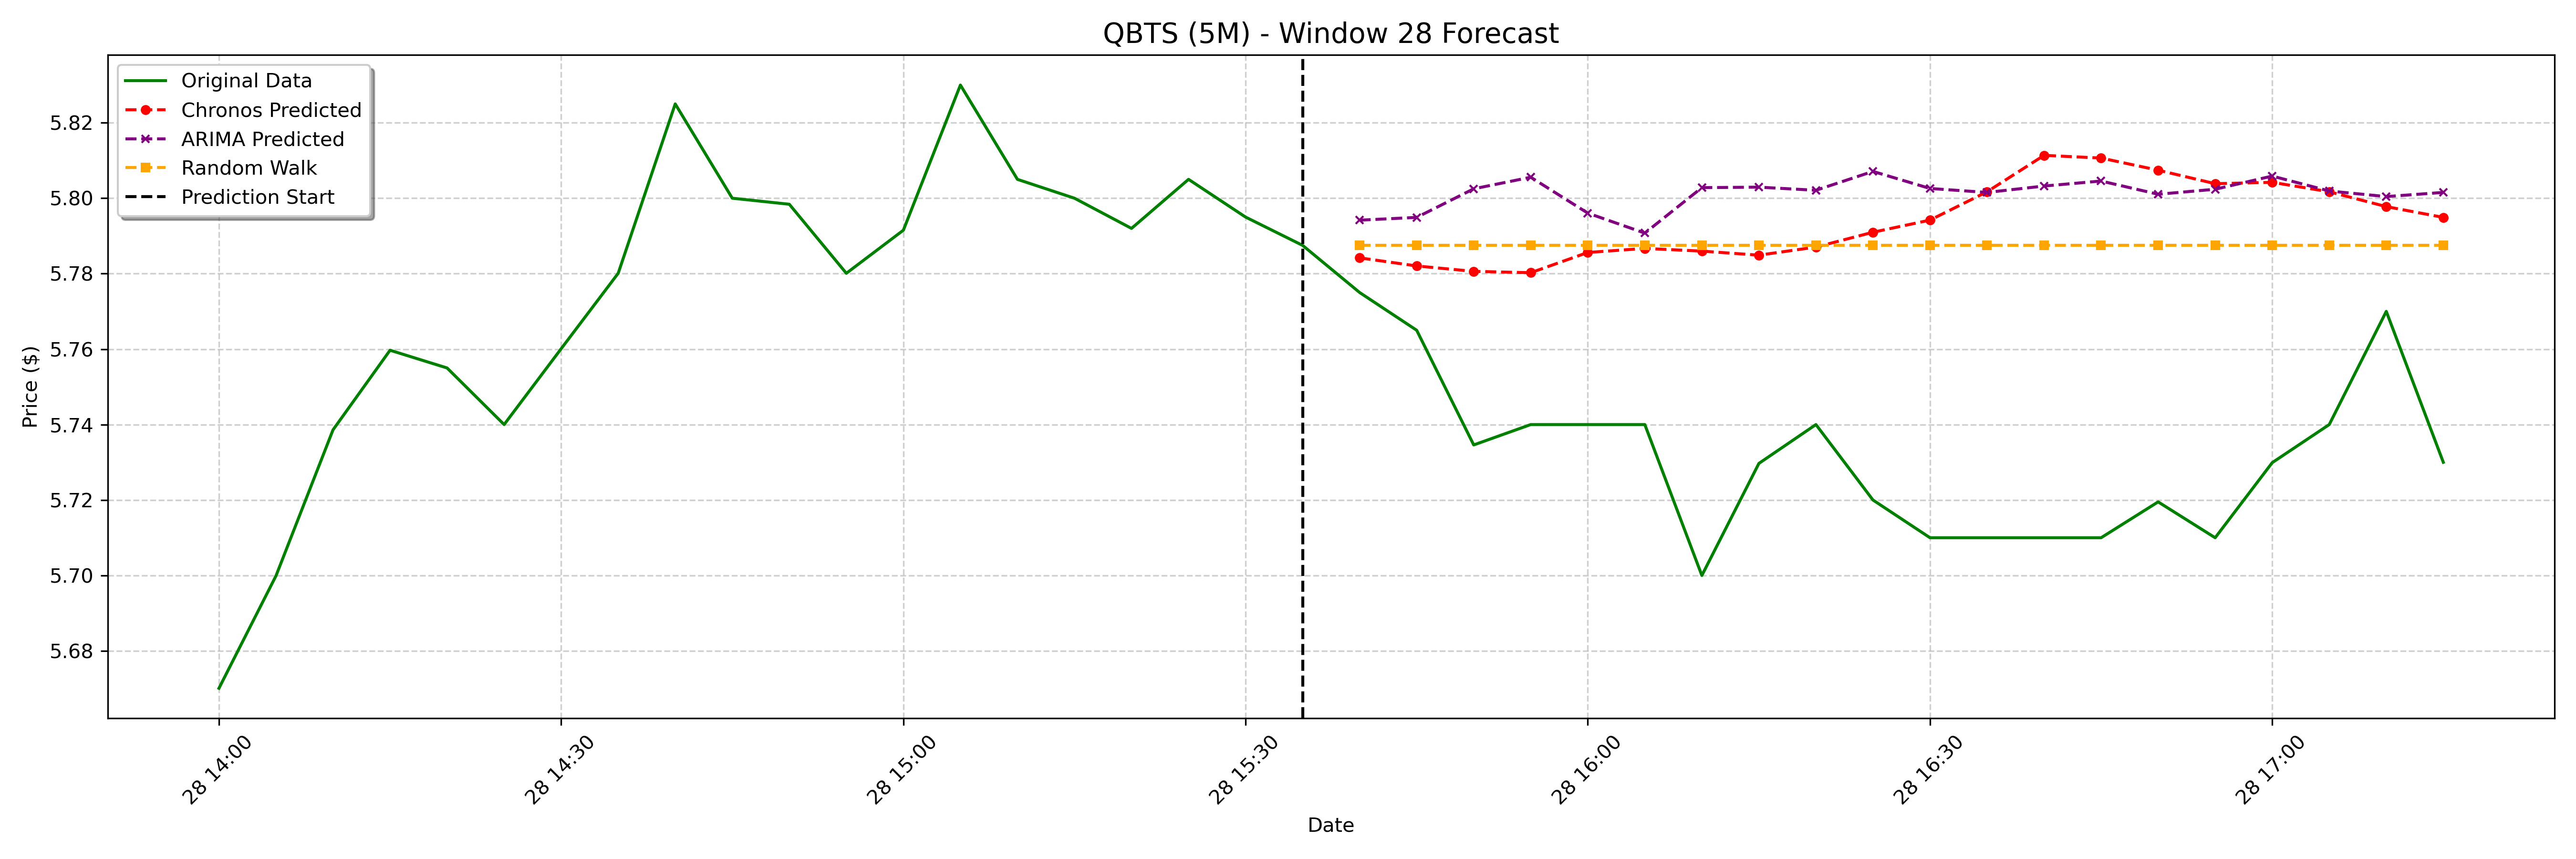

The table this chart was drawn from, first rows:
date, actual, chronos_forecast, arima_forecast, random_walk_forecast
2025-01-28 15:40:00-05:00, 5.775, 5.784, 5.794, 5.787
2025-01-28 15:45:00-05:00, 5.765, 5.782, 5.795, 5.787
2025-01-28 15:50:00-05:00, 5.735, 5.781, 5.802, 5.787
2025-01-28 15:55:00-05:00, 5.74, 5.78, 5.806, 5.787
2025-01-28 16:00:00-05:00, 5.74, 5.786, 5.796, 5.787
2025-01-28 16:05:00-05:00, 5.74, 5.787, 5.791, 5.787
2025-01-28 16:10:00-05:00, 5.7, 5.786, 5.803, 5.787
2025-01-28 16:15:00-05:00, 5.73, 5.785, 5.803, 5.787
2025-01-28 16:20:00-05:00, 5.74, 5.787, 5.802, 5.787
2025-01-28 16:25:00-05:00, 5.72, 5.791, 5.807, 5.787
2025-01-28 16:30:00-05:00, 5.71, 5.794, 5.803, 5.787
2025-01-28 16:35:00-05:00, 5.71, 5.802, 5.802, 5.787
2025-01-28 16:40:00-05:00, 5.71, 5.811, 5.803, 5.787
2025-01-28 16:45:00-05:00, 5.71, 5.811, 5.805, 5.787
2025-01-28 16:50:00-05:00, 5.72, 5.807, 5.801, 5.787
2025-01-28 16:55:00-05:00, 5.71, 5.804, 5.802, 5.787
2025-01-28 17:00:00-05:00, 5.73, 5.804, 5.806, 5.787
2025-01-28 17:05:00-05:00, 5.74, 5.802, 5.802, 5.787
2025-01-28 17:10:00-05:00, 5.77, 5.798, 5.8, 5.787
2025-01-28 17:15:00-05:00, 5.73, 5.795, 5.802, 5.787
